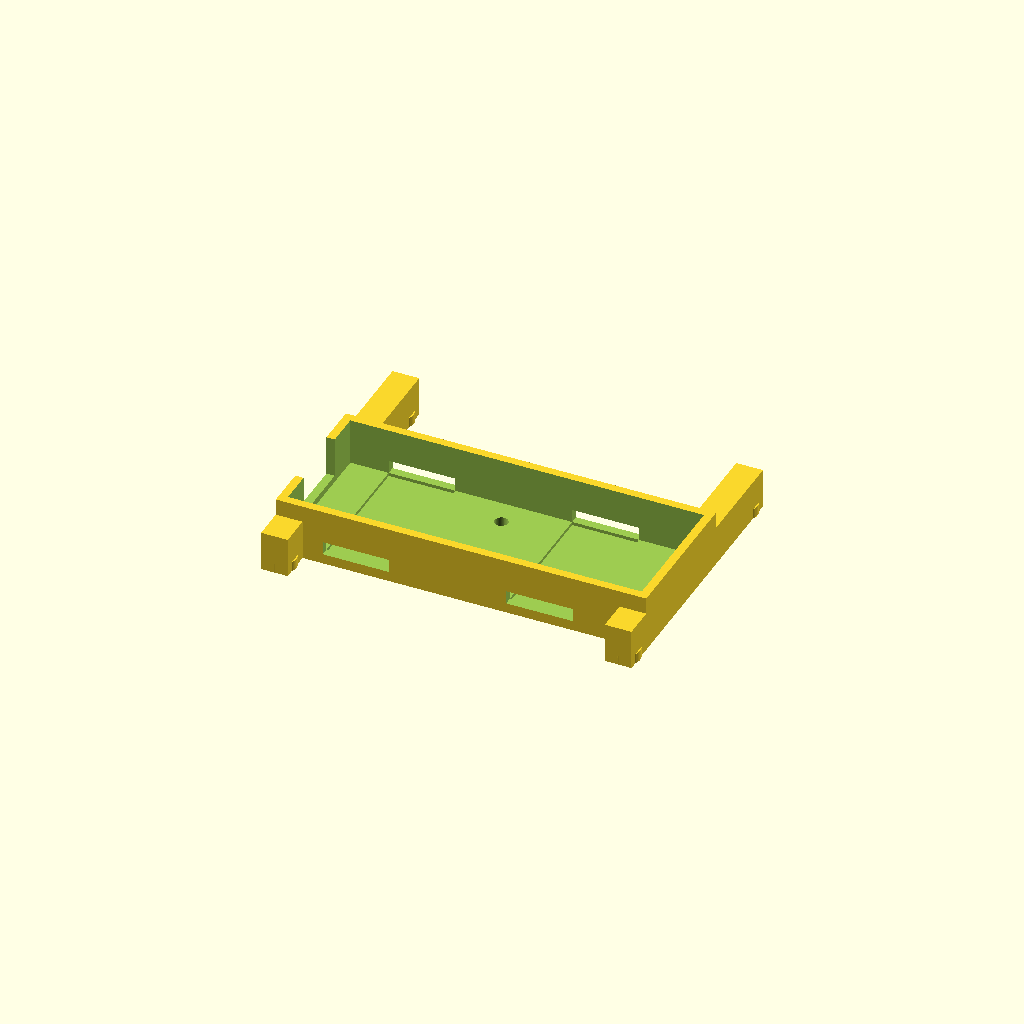
Cell 1: the model at its default parameters.
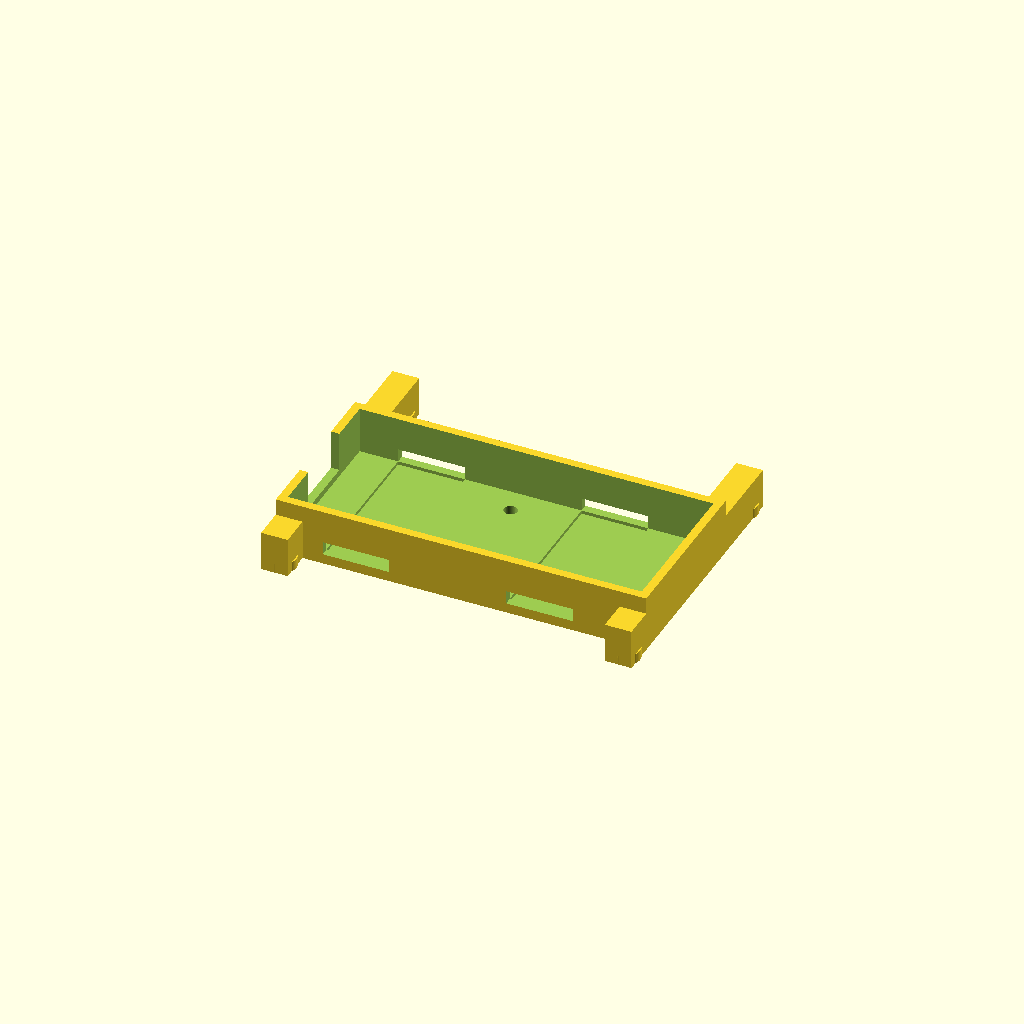
Cell 2 — side_pad set to 6, the other parameters unchanged.
One fixed orthographic camera (rotation 55°, 0°, 25°; colour scheme Cornfield) for every cell.
OpenSCAD source file parts/parent/interior/printed/parent_lipo_tray/parent_lipo_tray.scad:
// =====================================================================
// parent_lipo_tray.scad — 親機 LiPo ブリッジトレイ (P-MAIN 上・最上段・交換しやすさ優先)
//
// 役割: LiPo Zeee 3S 2200 (102×34×23, ~170g) を P-MAIN の上に架けるトレイ。
//   P-MAIN の取付穴 4 点 (kicad 103×75.5 → プレート (6.5,10)(109.5,10)(6.5,85.5)
//   (109.5,85.5)) に M3 オス-メス スペーサ 25 mm (hex_spacer m3_mf25) を立て、
//   その上に本トレイを M3×6 ×4 で固定する。**LiPo は最上段** = 蓋を開ければ
//   ベルクロ帯を外して真上に抜ける (毎セッションの電池交換動線)。
// 高さ (箱底外面基準): プレート上面 18.8 → MAIN 基板上面 26.4 → スペーサ 25 →
//   トレイ下面 51.4 → 床 t3 → LiPo 下面 54.4 → LiPo 上面 77.4 (蓋パッキン面 90.9)。
//   MAIN の最高部品 (DS3231 スタック 18.5 → z 44.9) との隙間 6.5。
// 原点: MAIN 南西取付穴の中心 (プレート (6.5,10)) の直上、トレイ下面 z=0。
//   X = MAIN 穴ピッチ 103 方向、Y = 75.5 方向 (北)。
// 構造: ベイ (内寸 106×40, 壁 2.5, 床 3) を南側 2 穴の上に置き、東西 2 本の
//   レール (幅 8 × 高さ 12) で北側 2 穴へ架ける (4 点支持)。レールは MAIN の東西縁の上
//   z=51.4 を通る。リードは西端壁の切欠きから出て P-PWR J_BAT へ。
// 印刷向き: 平置き (+Z 上)。サポート不要。PETG / インフィル 30%。
// =====================================================================

/* [LiPo (lipo_3s_2200_zeee.md と二重定義 — 片方だけ直さない)] */
lipo_l   = 102;
lipo_w   = 34;
lipo_h   = 23;
end_pad  = 2;      // 長さ方向の片側余裕
side_pad = 3;      // 幅方向の片側余裕 (発泡パッド代)

/* [P-MAIN 取付穴 (PARENT_MAIN.kicad_pcb 実座標 → ピッチ)] */
hole_px  = 103;    // kicad (4.5→107.5)
hole_py  = 75.5;   // kicad (4.5→80)
hole_d   = 3.4;    // M3 通し
pad_d    = 9;      // 穴まわりの座

/* [トレイ] */
wall     = 2.5;
floor_t  = 3;
wall_h   = 14;     // 側壁高さ (LiPo 23 の 60%)
bay_x0   = -4;     // ベイ外形の X 開始 (穴中心基準)。ベイ中心 = 穴スパン中心 (51.5)
bay_y0   = 5;      // ベイ外形の Y 開始 (南穴の座 pad_d/2=4.5 の外)
rail_w   = 8;      // 東西レール幅 (穴中心線に載せる)
rail_h   = 12;     // レール高さ (t3 では落下 10G でたわみ 37mm → 12 で 0.6mm。quick_strength beam)
rail_y1  = 4.5;    // レール北端の穴からのはみ出し
drain_d  = 4;

/* [ベルクロ帯スロット] */
strap_w  = 20;
strap_t  = 4;
strap_x  = [24, 79];   // ベイ原点 (bay_x0) 基準の帯中心

/* [リード切欠き (西端壁)] */
lead_w   = 20;

/* [高さ検査 (spec/parent_interior_layout.py と二重定義)] */
spacer_l = 25;     // hex_spacer m3_mf25
main_top_comp = 18.49;   // MAIN 基板上面からの最高部品 (parent_main.md)
pcb_t    = 1.6;
plate_top_z = 18.8;      // 箱底外面基準
lid_z    = 90.9;         // 蓋パッキン面

$fn = 48;

// ---- 導出 -----------------------------------------------------------
in_l = lipo_l + 2*end_pad;      // 106
in_w = lipo_w + 2*side_pad;     // 40
L    = in_l + 2*wall;           // 111
W    = in_w + 2*wall;           // 45
holes = [[0, 0], [hole_px, 0], [0, hole_py], [hole_px, hole_py]];
tray_z0 = plate_top_z + 6 + pcb_t + spacer_l;   // 51.4 (ボス 6 + 基板 + スペーサ)
lipo_top_z = tray_z0 + floor_t + lipo_h;        // 77.4

// ---- 成立性チェック --------------------------------------------------
assert(abs((bay_x0 + L/2) - hole_px/2) < 0.01, "ベイ中心が穴スパン中心に無い");
assert(bay_y0 >= pad_d/2 - 0.01 || bay_y0 <= -W, "ベイ南壁が南穴の座に掛かる");
assert(bay_y0 + W < hole_py - pad_d/2, "ベイ北壁が北穴の座に掛かる");
assert(tray_z0 - (plate_top_z + 6 + pcb_t + main_top_comp) >= 3,
       str("トレイ下面と MAIN 最高部品の隙間不足: ", tray_z0 - (plate_top_z + 6 + pcb_t + main_top_comp)));
assert(lid_z - lipo_top_z >= 10, str("LiPo 上面と蓋の隙間不足 (交換時の手掛かり): ", lid_z - lipo_top_z));
assert(lead_w <= in_w - 2*8, "リード切欠きが広すぎ (端壁の残りが LiPo を止めない)");
for (x = strap_x)
    assert(x - strap_w/2 >= wall + 2 && x + strap_w/2 <= L - wall - 2, "帯スロットが端壁に接近");
assert(strap_x[1] - strap_x[0] >= strap_w + 2*drain_d + 6, "帯スロット同士が近い (水抜き穴が置けない)");
// 水抜き穴: 帯溝の間と両外側の帯溝を避けた位置
drain_xy = [for (x = [ (strap_x[0] + strap_x[1])/2 ], y = [wall + 8, W - wall - 8]) [x, y]];
for (d = drain_xy) for (x = strap_x)
    assert(abs(d[0] - x) >= strap_w/2 + drain_d/2 + 1, "水抜き穴が帯溝に掛かる");
// レールがベイ外形と重なって一体になること
assert(bay_x0 <= rail_w/2 && bay_x0 + L >= hole_px - rail_w/2, "レールがベイに接続しない");
assert(rail_h <= floor_t + wall_h, "レールがベイ壁より高い");
// レール (北穴への片持ち) の強度: 落下 10G で半分の LiPo 荷重 8.5 N、長さ 75.5
assert(rail_h >= 10, "レール高さ不足 (quick_strength: t>=10 でたわみ 1mm 以下)");

echo(str("parent_lipo_tray: bay ", L, "x", W, " at (", bay_x0, ",", bay_y0, "), tray z0=", tray_z0,
         " lipo top z=", lipo_top_z, " (lid ", lid_z, ")  cell plate-xy = ",
         [6.5 + bay_x0 + wall + end_pad, 10 + bay_y0 + wall + side_pad]));

// ---- 本体 -------------------------------------------------------------
difference() {
    union() {
        // ベイ
        translate([bay_x0, bay_y0, 0]) cube([L, W, floor_t + wall_h]);
        // 東西レール (南穴 → 北穴)
        for (x = [0, hole_px])
            translate([x - rail_w/2, -pad_d/2, 0]) cube([rail_w, hole_py + pad_d/2 + rail_y1, rail_h]);
        // 穴の座
        for (h = holes) translate([h[0], h[1], 0]) cylinder(d = pad_d, h = floor_t);
    }
    // ベイ内
    translate([bay_x0 + wall, bay_y0 + wall, floor_t]) cube([in_l, in_w, wall_h + 1]);
    // リード切欠き (西端壁)
    translate([bay_x0 - 0.5, bay_y0 + W/2 - lead_w/2, floor_t + 2]) cube([wall + 1, lead_w, wall_h + 1]);
    // M3 通し穴
    for (h = holes) translate([h[0], h[1], -0.5]) cylinder(d = hole_d, h = floor_t + 1);
    // ベルクロ帯: 側壁スロット + 床の浅い溝
    for (x = strap_x) {
        translate([bay_x0 + x - strap_w/2, bay_y0 - 0.5, floor_t]) cube([strap_w, W + 1, strap_t]);
        translate([bay_x0 + x - strap_w/2, bay_y0 + wall, floor_t - 1.0]) cube([strap_w, in_w, 1.5]);
    }
    // 水抜き穴
    for (d = drain_xy) translate([bay_x0 + d[0], bay_y0 + d[1], -0.5]) cylinder(d = drain_d, h = floor_t + 1);
}
Customizer parameters (derived from the source; name, type, default, range or options):
lipo_l: number, default 102
lipo_w: number, default 34
lipo_h: number, default 23
end_pad: number, default 2
side_pad: number, default 3
hole_px: number, default 103
hole_py: number, default 75.5
hole_d: number, default 3.4
pad_d: number, default 9
wall: number, default 2.5
floor_t: number, default 3
wall_h: number, default 14
bay_x0: number, default -4
bay_y0: number, default 5
rail_w: number, default 8
rail_h: number, default 12
rail_y1: number, default 4.5
drain_d: number, default 4
strap_w: number, default 20
strap_t: number, default 4
strap_x: vector, default [24, 79]
lead_w: number, default 20
spacer_l: number, default 25
main_top_comp: number, default 18.49
pcb_t: number, default 1.6
plate_top_z: number, default 18.8
lid_z: number, default 90.9
